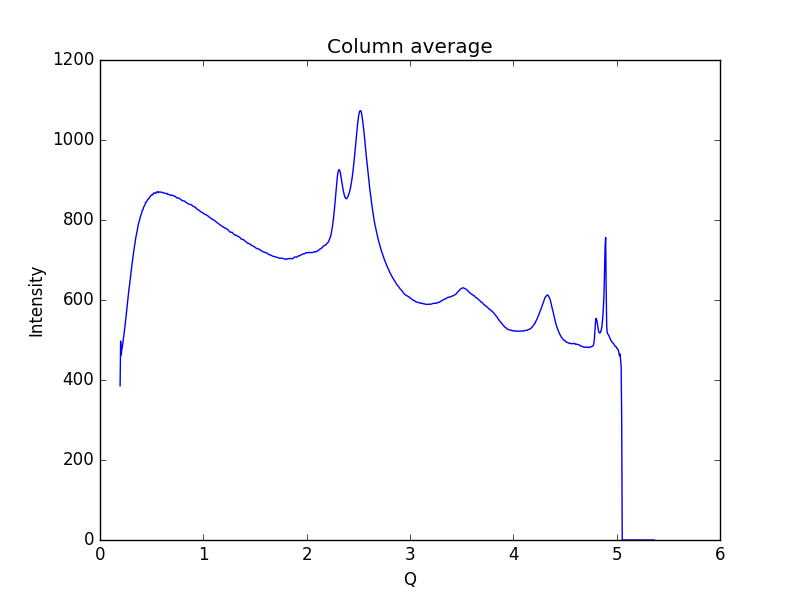

The file beside this chart, header and first rows:
0.19448614755544588, 385.474
0.1997, 497.5
0.2048, 462.5
0.21, 473.6
0.2152, 481.5
0.2204, 490.8
0.2255, 502.1
0.2307, 511.4
0.2359, 522.1
0.2411, 532.9
0.2462, 544.3
0.2514, 556.6
0.2566, 568.9
0.2618, 582.6
0.2669, 595.1
0.2721, 608.6
0.2773, 620.3
0.2825, 629.9
0.2876, 640.7
0.2928, 651.4
0.298, 663.4
0.3032, 675.8
0.3083, 687
0.3135, 697.3
0.3187, 707.3
0.3239, 717.4
0.329, 726.1
0.3342, 735.4
0.3394, 743
0.3446, 753
0.3497, 760.8
0.3549, 767.1
0.3601, 773.6
0.3653, 781.9
0.3704, 788.9
0.3756, 793.7
0.3808, 797.2
0.386, 803.6
0.3911, 808.7
0.3963, 812.3
0.4015, 816.6
0.4067, 822.7
0.4118, 824.9
0.417, 826.4
0.4222, 832.1
0.4274, 834.6
0.4325, 836.6
0.4377, 840.6
0.4429, 844.4
0.4481, 844.7
0.4532, 846.8
0.4584, 849.7
0.4636, 851.6
0.4688, 852.3
0.4739, 854.4
0.4791, 856.7
0.4843, 858.2
0.4895, 860.3
0.4946, 861
0.4998, 862.2
0.505, 863.8
... 939 more rows
